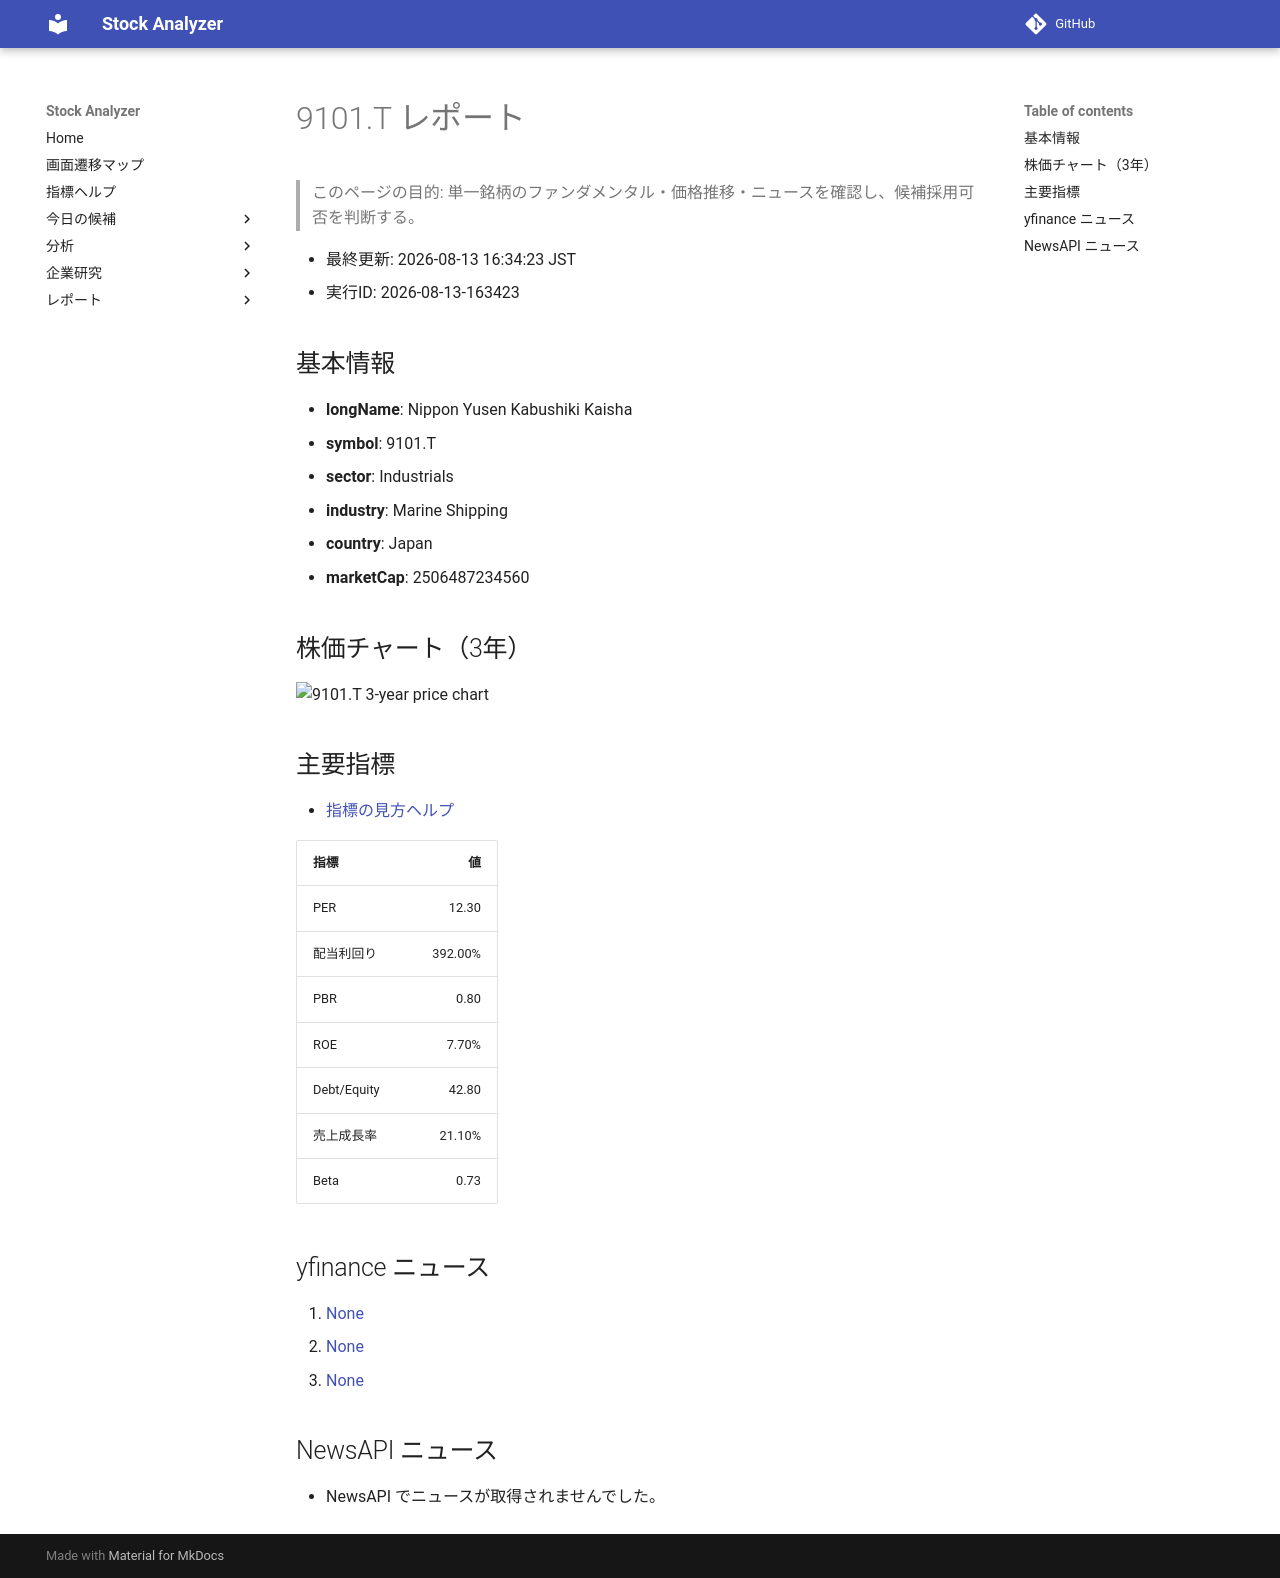

repository: Yumi-note/Making-APP · page: stocks/2026-08-13/163423/9101_T/index.html · generator: mkdocs

# 9101.T レポート

> このページの目的: 単一銘柄のファンダメンタル・価格推移・ニュースを確認し、候補採用可否を判断する。

- 最終更新: 2026-08-13 16:34:23 JST
- 実行ID: 2026-08-13-163423

## 基本情報

- **longName**: Nippon Yusen Kabushiki Kaisha
- **symbol**: 9101.T
- **sector**: Industrials
- **industry**: Marine Shipping
- **country**: Japan
- **marketCap**: 2506487234560

## 株価チャート（3年）

![9101.T 3-year price chart](9101_T_3y.png)

## 主要指標

- [指標の見方ヘルプ](../../../../indicators.md)

| 指標 | 値 |
|---|---:|
| PER | 12.30 |
| 配当利回り | 392.00% |
| PBR | 0.80 |
| ROE | 7.70% |
| Debt/Equity | 42.80 |
| 売上成長率 | 21.10% |
| Beta | 0.73 |

## yfinance ニュース

1. [None](None)
2. [None](None)
3. [None](None)

## NewsAPI ニュース

- NewsAPI でニュースが取得されませんでした。
